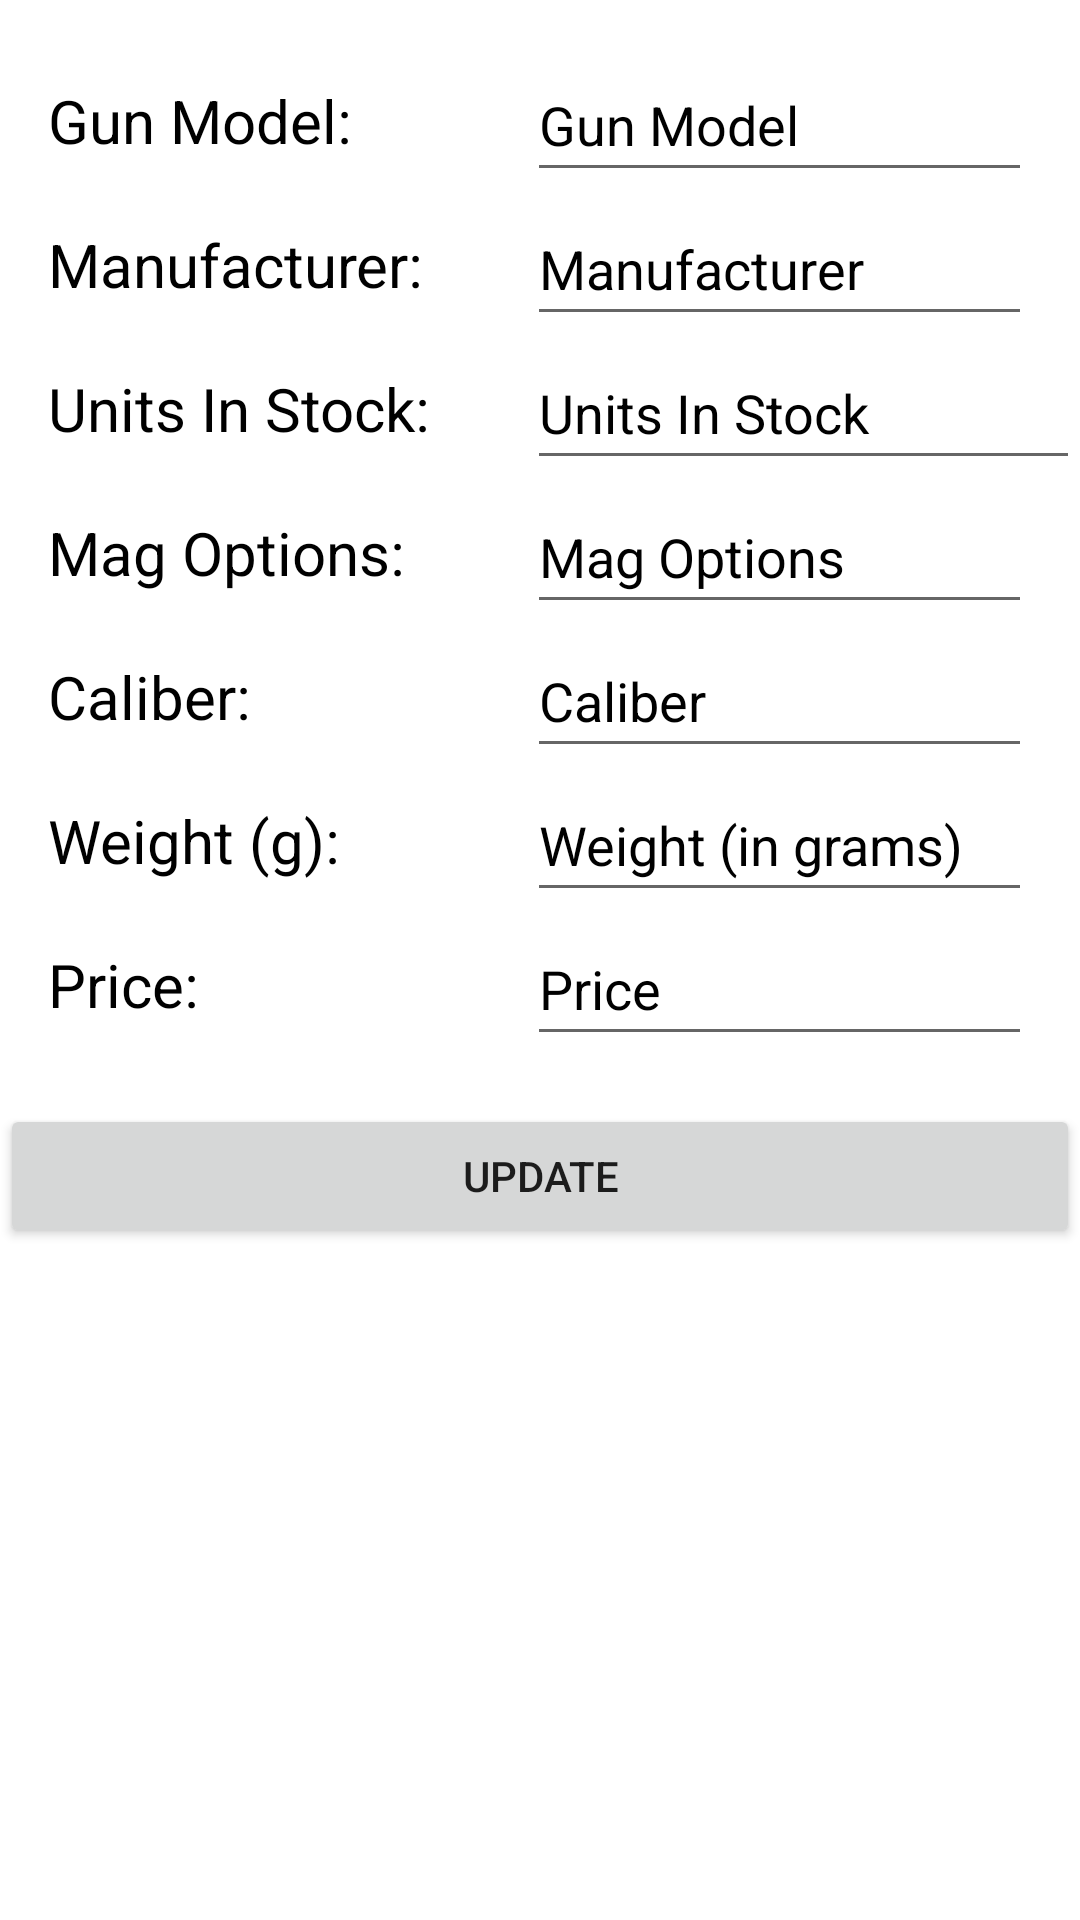

Here is an Android app screen rendered from its layout file. Give the layout XML and the strings, colors and styles it references.
<!-- AndroidManifest.xml: application theme Theme.MyFinalProject -->
<!-- res/layout/dialog_update_gun.xml -->
<?xml version="1.0" encoding="utf-8"?>
<androidx.constraintlayout.widget.ConstraintLayout xmlns:android="http://schemas.android.com/apk/res/android"
    xmlns:app="http://schemas.android.com/apk/res-auto"
    xmlns:tools="http://schemas.android.com/tools"
    android:layout_width="match_parent"
    android:layout_height="match_parent"
    android:background="@drawable/show_gun_background"
    android:layoutDirection="ltr">

    <EditText
        android:id="@+id/etGunModel"
        android:layout_width="0dp"
        android:layout_height="wrap_content"
        android:layout_marginTop="16dp"
        android:layout_marginEnd="16dp"
        android:hint="Gun Model"
        android:inputType="textPersonName"
        android:minHeight="48dp"
        android:textColor="#000000"
        android:textColorHighlight="#000000"
        android:textColorHint="#000000"
        android:textColorLink="#000000"
        app:layout_constraintEnd_toEndOf="parent"
        app:layout_constraintStart_toStartOf="@+id/etInStock"
        app:layout_constraintTop_toTopOf="parent" />

    <EditText
        android:id="@+id/etManufacturer"
        android:layout_width="0dp"
        android:layout_height="wrap_content"
        android:layout_marginEnd="16dp"
        android:hint="Manufacturer"
        android:inputType="textPersonName"
        android:minHeight="48dp"
        android:textColor="#000000"
        android:textColorHighlight="#000000"
        android:textColorHint="#000000"
        android:textColorLink="#000000"
        app:layout_constraintEnd_toEndOf="parent"
        app:layout_constraintStart_toStartOf="@+id/etInStock"
        app:layout_constraintTop_toBottomOf="@+id/etGunModel" />

    <EditText
        android:id="@+id/etInStock"
        android:layout_width="0dp"
        android:layout_height="wrap_content"
        android:layout_marginStart="32dp"
        android:hint="Units In Stock"
        android:inputType="numberSigned"
        android:minHeight="48dp"
        android:textColor="#000000"
        android:textColorHighlight="#000000"
        android:textColorHint="#000000"
        android:textColorLink="#000000"
        app:layout_constraintEnd_toEndOf="parent"
        app:layout_constraintStart_toEndOf="@+id/textView19"
        app:layout_constraintTop_toBottomOf="@+id/etManufacturer" />

    <EditText
        android:id="@+id/etMagOptions"
        android:layout_width="0dp"
        android:layout_height="wrap_content"
        android:layout_marginEnd="16dp"
        android:hint="Mag Options"
        android:inputType="textPersonName"
        android:minHeight="48dp"
        android:textColor="#000000"
        android:textColorHighlight="#000000"
        android:textColorHint="#000000"
        android:textColorLink="#000000"
        app:layout_constraintEnd_toEndOf="parent"
        app:layout_constraintStart_toStartOf="@+id/etInStock"
        app:layout_constraintTop_toBottomOf="@+id/etInStock" />

    <EditText
        android:id="@+id/etPrice"
        android:layout_width="0dp"
        android:layout_height="wrap_content"
        android:layout_marginEnd="16dp"
        android:hint="Price"
        android:inputType="numberDecimal"
        android:minHeight="48dp"
        android:textColor="#000000"
        android:textColorHighlight="#000000"
        android:textColorHint="#000000"
        android:textColorLink="#000000"
        app:layout_constraintEnd_toEndOf="parent"
        app:layout_constraintStart_toStartOf="@+id/etInStock"
        app:layout_constraintTop_toBottomOf="@+id/etWeight" />

    <EditText
        android:id="@+id/etCaliber"
        android:layout_width="0dp"
        android:layout_height="wrap_content"
        android:layout_marginEnd="16dp"
        android:hint="Caliber"
        android:inputType="textPersonName"
        android:minHeight="48dp"
        android:textColor="#000000"
        android:textColorHighlight="#000000"
        android:textColorHint="#000000"
        android:textColorLink="#000000"
        app:layout_constraintEnd_toEndOf="parent"
        app:layout_constraintStart_toStartOf="@+id/etInStock"
        app:layout_constraintTop_toBottomOf="@+id/etMagOptions" />

    <EditText
        android:id="@+id/etWeight"
        android:layout_width="0dp"
        android:layout_height="wrap_content"
        android:layout_marginEnd="16dp"
        android:hint="Weight (in grams)"
        android:inputType="numberSigned"
        android:minHeight="48dp"
        android:textColor="#000000"
        android:textColorHighlight="#000000"
        android:textColorHint="#000000"
        android:textColorLink="#000000"
        app:layout_constraintEnd_toEndOf="parent"
        app:layout_constraintStart_toStartOf="@+id/etInStock"
        app:layout_constraintTop_toBottomOf="@+id/etCaliber" />

    <Button
        android:id="@+id/buttonAdd"
        android:layout_width="match_parent"
        android:layout_height="wrap_content"
        android:layout_marginTop="16dp"
        android:onClick="yay"
        android:text="Update"
        app:layout_constraintStart_toStartOf="@+id/etPrice"
        app:layout_constraintTop_toBottomOf="@+id/etPrice" />

    <TextView
        android:id="@+id/textView18"
        android:layout_width="wrap_content"
        android:layout_height="wrap_content"
        android:layout_marginStart="16dp"
        android:text="Gun Model:"
        android:textColor="#000000"
        android:textSize="20sp"
        app:layout_constraintBottom_toBottomOf="@+id/etGunModel"
        app:layout_constraintStart_toStartOf="parent"
        app:layout_constraintTop_toTopOf="@+id/etGunModel" />

    <TextView
        android:id="@+id/textView19"
        android:layout_width="wrap_content"
        android:layout_height="wrap_content"
        android:layout_marginStart="16dp"
        android:text="Units In Stock:"
        android:textColor="#000000"
        android:textSize="20sp"
        app:layout_constraintBottom_toBottomOf="@+id/etInStock"
        app:layout_constraintStart_toStartOf="parent"
        app:layout_constraintTop_toTopOf="@+id/etInStock" />

    <TextView
        android:id="@+id/textView20"
        android:layout_width="wrap_content"
        android:layout_height="wrap_content"
        android:layout_marginStart="16dp"
        android:text="Price:"
        android:textColor="#000000"
        android:textSize="20sp"
        app:layout_constraintBottom_toBottomOf="@+id/etPrice"
        app:layout_constraintStart_toStartOf="parent"
        app:layout_constraintTop_toTopOf="@+id/etPrice" />

    <TextView
        android:id="@+id/textView21"
        android:layout_width="wrap_content"
        android:layout_height="wrap_content"
        android:layout_marginStart="16dp"
        android:text="Weight (g):"
        android:textColor="#000000"
        android:textSize="20sp"
        app:layout_constraintBottom_toBottomOf="@+id/etWeight"
        app:layout_constraintStart_toStartOf="parent"
        app:layout_constraintTop_toBottomOf="@+id/etCaliber" />

    <TextView
        android:id="@+id/textView22"
        android:layout_width="wrap_content"
        android:layout_height="wrap_content"
        android:layout_marginStart="16dp"
        android:text="Manufacturer:"
        android:textColor="#000000"
        android:textSize="20sp"
        app:layout_constraintBottom_toBottomOf="@+id/etManufacturer"
        app:layout_constraintStart_toStartOf="parent"
        app:layout_constraintTop_toTopOf="@+id/etManufacturer" />

    <TextView
        android:id="@+id/textView23"
        android:layout_width="wrap_content"
        android:layout_height="wrap_content"
        android:layout_marginStart="16dp"
        android:text="Caliber:"
        android:textColor="#000000"
        android:textSize="20sp"
        app:layout_constraintBottom_toBottomOf="@+id/etCaliber"
        app:layout_constraintStart_toStartOf="parent"
        app:layout_constraintTop_toBottomOf="@+id/etMagOptions" />

    <TextView
        android:id="@+id/textView24"
        android:layout_width="wrap_content"
        android:layout_height="wrap_content"
        android:layout_marginStart="16dp"
        android:text="Mag Options:"
        android:textColor="#000000"
        android:textSize="20sp"
        app:layout_constraintBottom_toBottomOf="@+id/etMagOptions"
        app:layout_constraintStart_toStartOf="parent"
        app:layout_constraintTop_toBottomOf="@+id/etInStock" />

</androidx.constraintlayout.widget.ConstraintLayout>
<!-- resources referenced by this layout -->
<resources>
  <style name="Theme.MyFinalProject" parent="Theme.MaterialComponents.Light.NoActionBar">
          
          <item name="colorPrimary">@color/purple_500</item>
          <item name="colorPrimaryVariant">@color/purple_700</item>
          <item name="colorOnPrimary">@color/white</item>
          
          <item name="colorSecondary">@color/teal_200</item>
          <item name="colorSecondaryVariant">@color/teal_700</item>
          <item name="colorOnSecondary">@color/black</item>
          
          <item name="android:statusBarColor" tools:targetApi="l">?attr/colorPrimaryVariant</item>
          
      </style>
  <!-- not gathered from this repository: default colours our renderer supplied (Android Studio template values) -->
  <color name="purple_500">#FF6200EE</color>
  <color name="purple_700">#FF3700B3</color>
  <color name="teal_200">#FF03DAC5</color>
  <color name="teal_700">#FF018786</color>
  <color name="black">#FF000000</color>
  <color name="white">#FFFFFFFF</color>
</resources>
